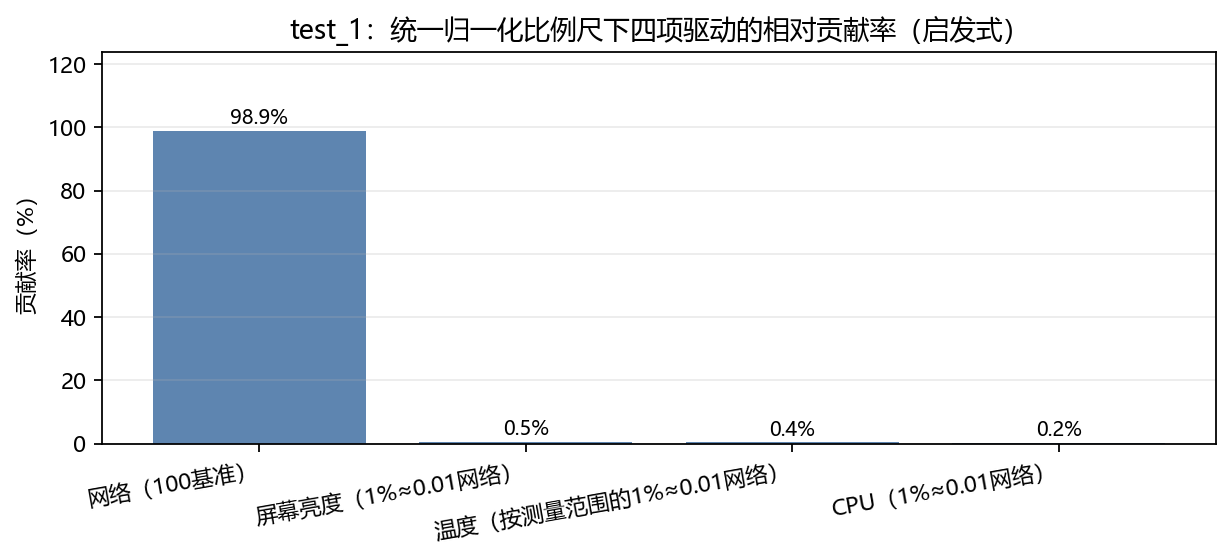

Data behind this chart, as committed beside it:
模块, score, 贡献率
网络（100基准）, 49.46, 0.9891
屏幕亮度（1%≈0.01网络）, 0.2581, 0.00516
温度（按测量范围的1%≈0.01网络）, 0.1878, 0.003755
CPU（1%≈0.01网络）, 0.09842, 0.001968
